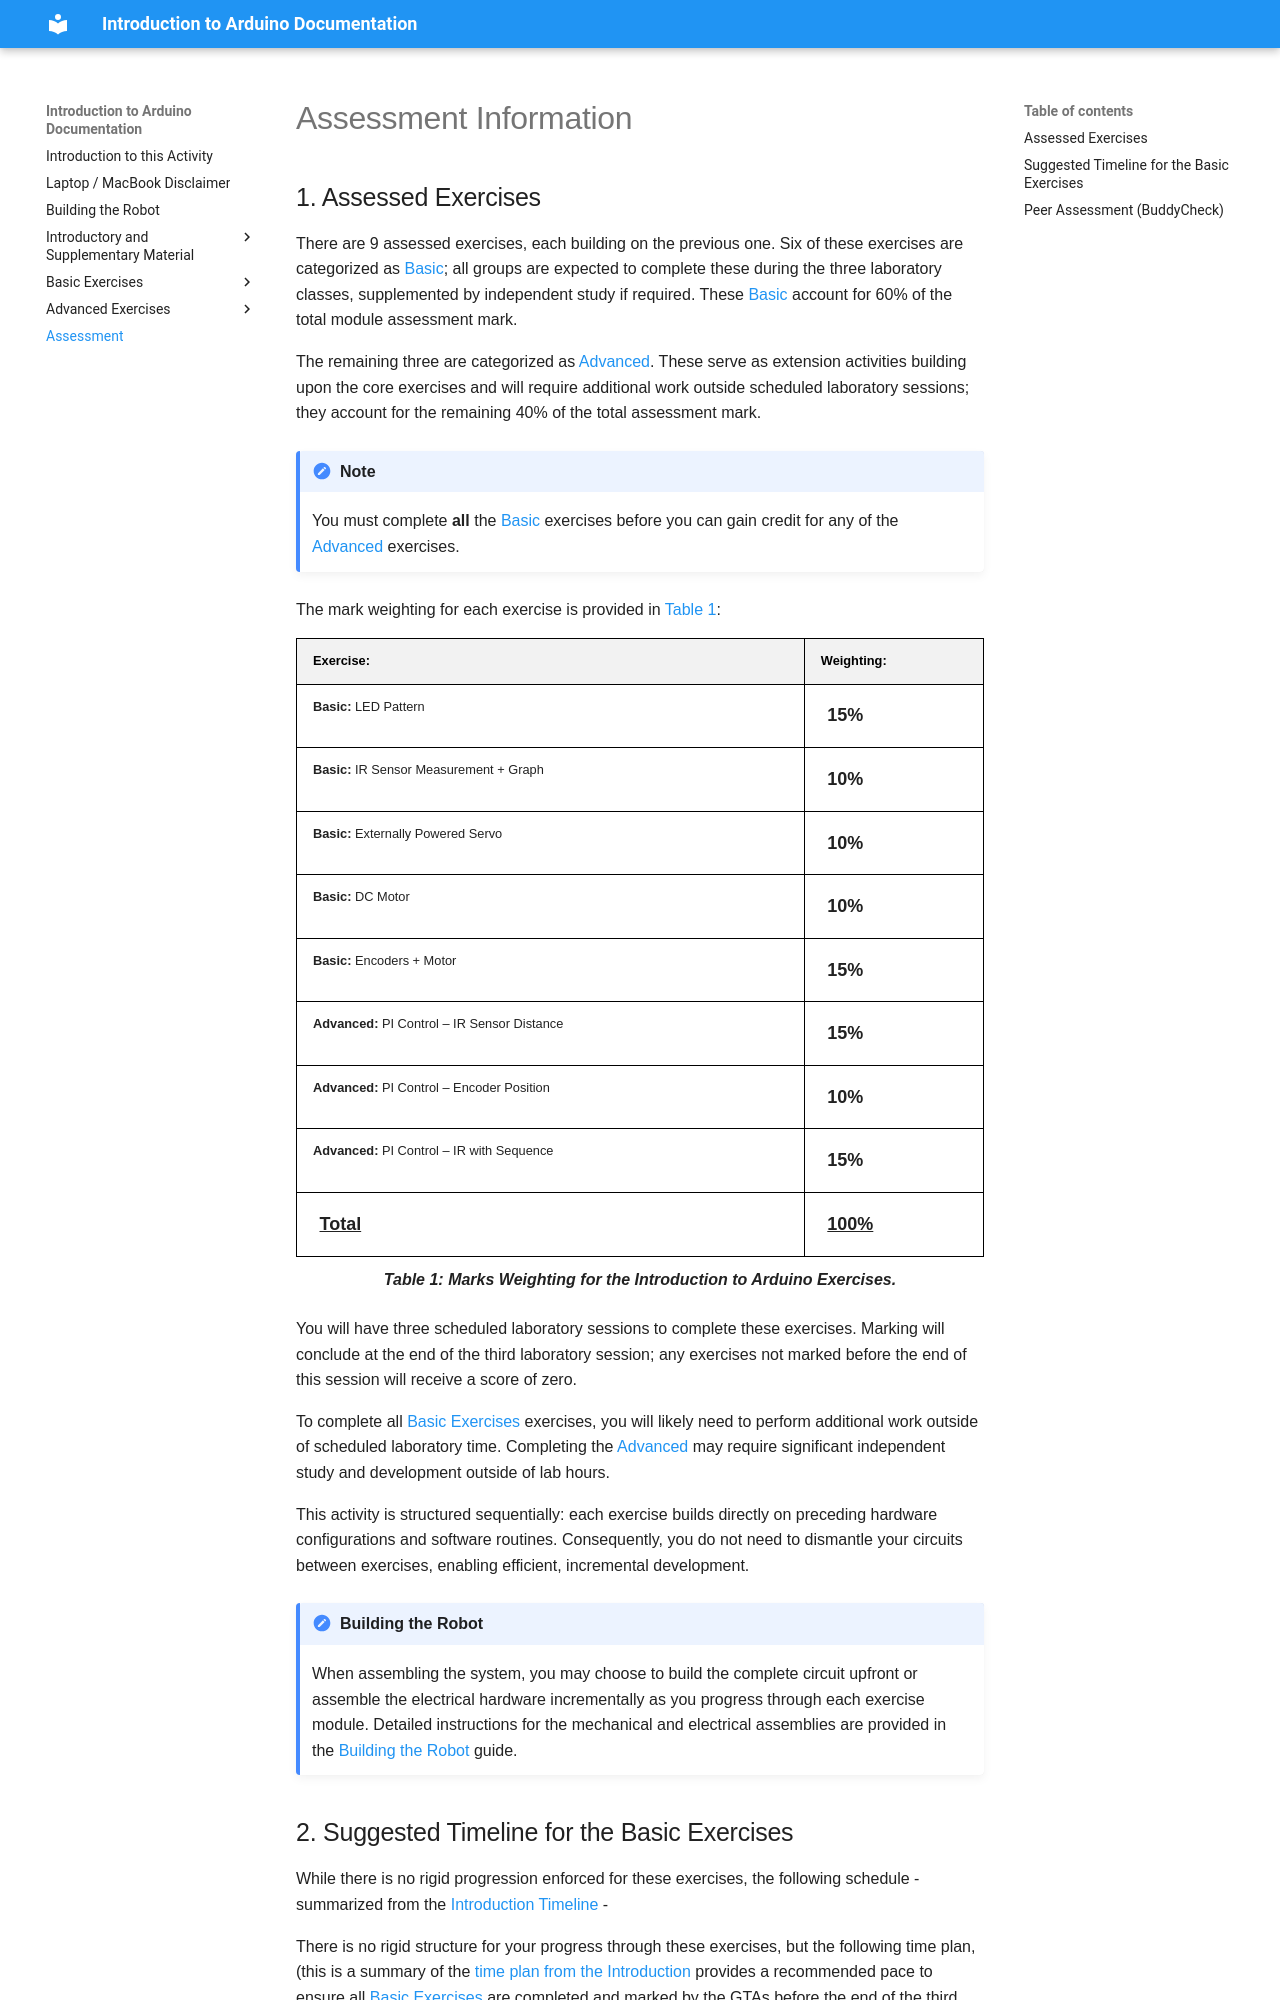

repository: Ben-P-Taylor/Mechatronics-IntroductionToArduino · page: Assessment/index.html · generator: mkdocs

## Assessed Exercises

There are 9 assessed exercises, each will build on a previous exercise. Six of these exercises are classed as “Basic” and we expect that all groups should be able to complete these using the three laboratory classes and maybe a little working outside the lab. These basic exercises are worth <problemHL>70%</problemHL> of the total assessment mark. There are also three “Advances” exercises, which are an extension to the basic exercises, and **will** require extra work outside the laboratory session to complete – these are worth the final <problemHL>30%</problemHL> of the assessment mark. 

!!! note
    You must complete **all** the basic exercises before you can gain credit for any of the advanced exercises.

<problemHL>The marks weighting for each exercise is provided in [Table 1](#ExWeights):</problemHL>

<table>
  <a name="ExWeights"></a>
  <thead>
    <tr> <th>Exercise:</th><th>Weighting:</th> </tr>
  </thead>
  <tbody>
    <tr> <td><strong>Basic:</strong> LED Pattern</td><td><problemHL>15%</td> </tr>    
    <tr> <td><strong>Basic:</strong> Calibration of Potentiometer Angle </td><td><problemHL>5%</td> </tr>    
    <tr> <td><strong>Basic:</strong> IR Sensor Measurement + Graph</td><td><problemHL>10%</td> </tr>    
    <tr> <td><strong>Basic:</strong> Externally Powered Servo</td><td><problemHL>10%</td> </tr>    
    <tr> <td><strong>Basic:</strong> DC Motor</td><td><problemHL>15%</td> </tr>    
    <tr> <td><strong>Basic:</strong> Encoders + Motor</td><td><problemHL>15%</td> </tr>    
    <tr> <td><strong>Advanced:</strong> PI Control – Encoder Position</td><td><problemHL>10%</td> </tr>    
    <tr> <td><strong>Advanced:</strong> PI Control – IR Sensor Distance</td><td><problemHL>10%</td> </tr>    
    <tr> <td><strong>Advanced:</strong> PI Control – IR with Sequence</td><td><problemHL>10%</td> </tr>    
    <tr style="font-size: large;"> <td><strong>Total</strong></td><td><strong>100%</strong></td> </tr>    
  </tbody>
<caption>Marks Weighting for the Introduction to Arduino Exercises.</caption>
</table>

You will have three laboratory support sessions to complete these exercises, at the end of the 3rd laboratory we will stop marking. Any exercises not marked by the end of the session will not be marked. 

To complete all the basic exercises, you will almost certainly need to do a little work outside the laboratory sessions. To complete all the advanced exercises you will need to put in extra effort, outside the laboratory sessions, to fulfil the requirements.

The system has been designed, such that it is a sequential development, where each exercise builds on previous exercises, both in terms of hardware and software. This way, you do need to dismantle your circuits between exercises allowing you to work more efficiently across exercises.
